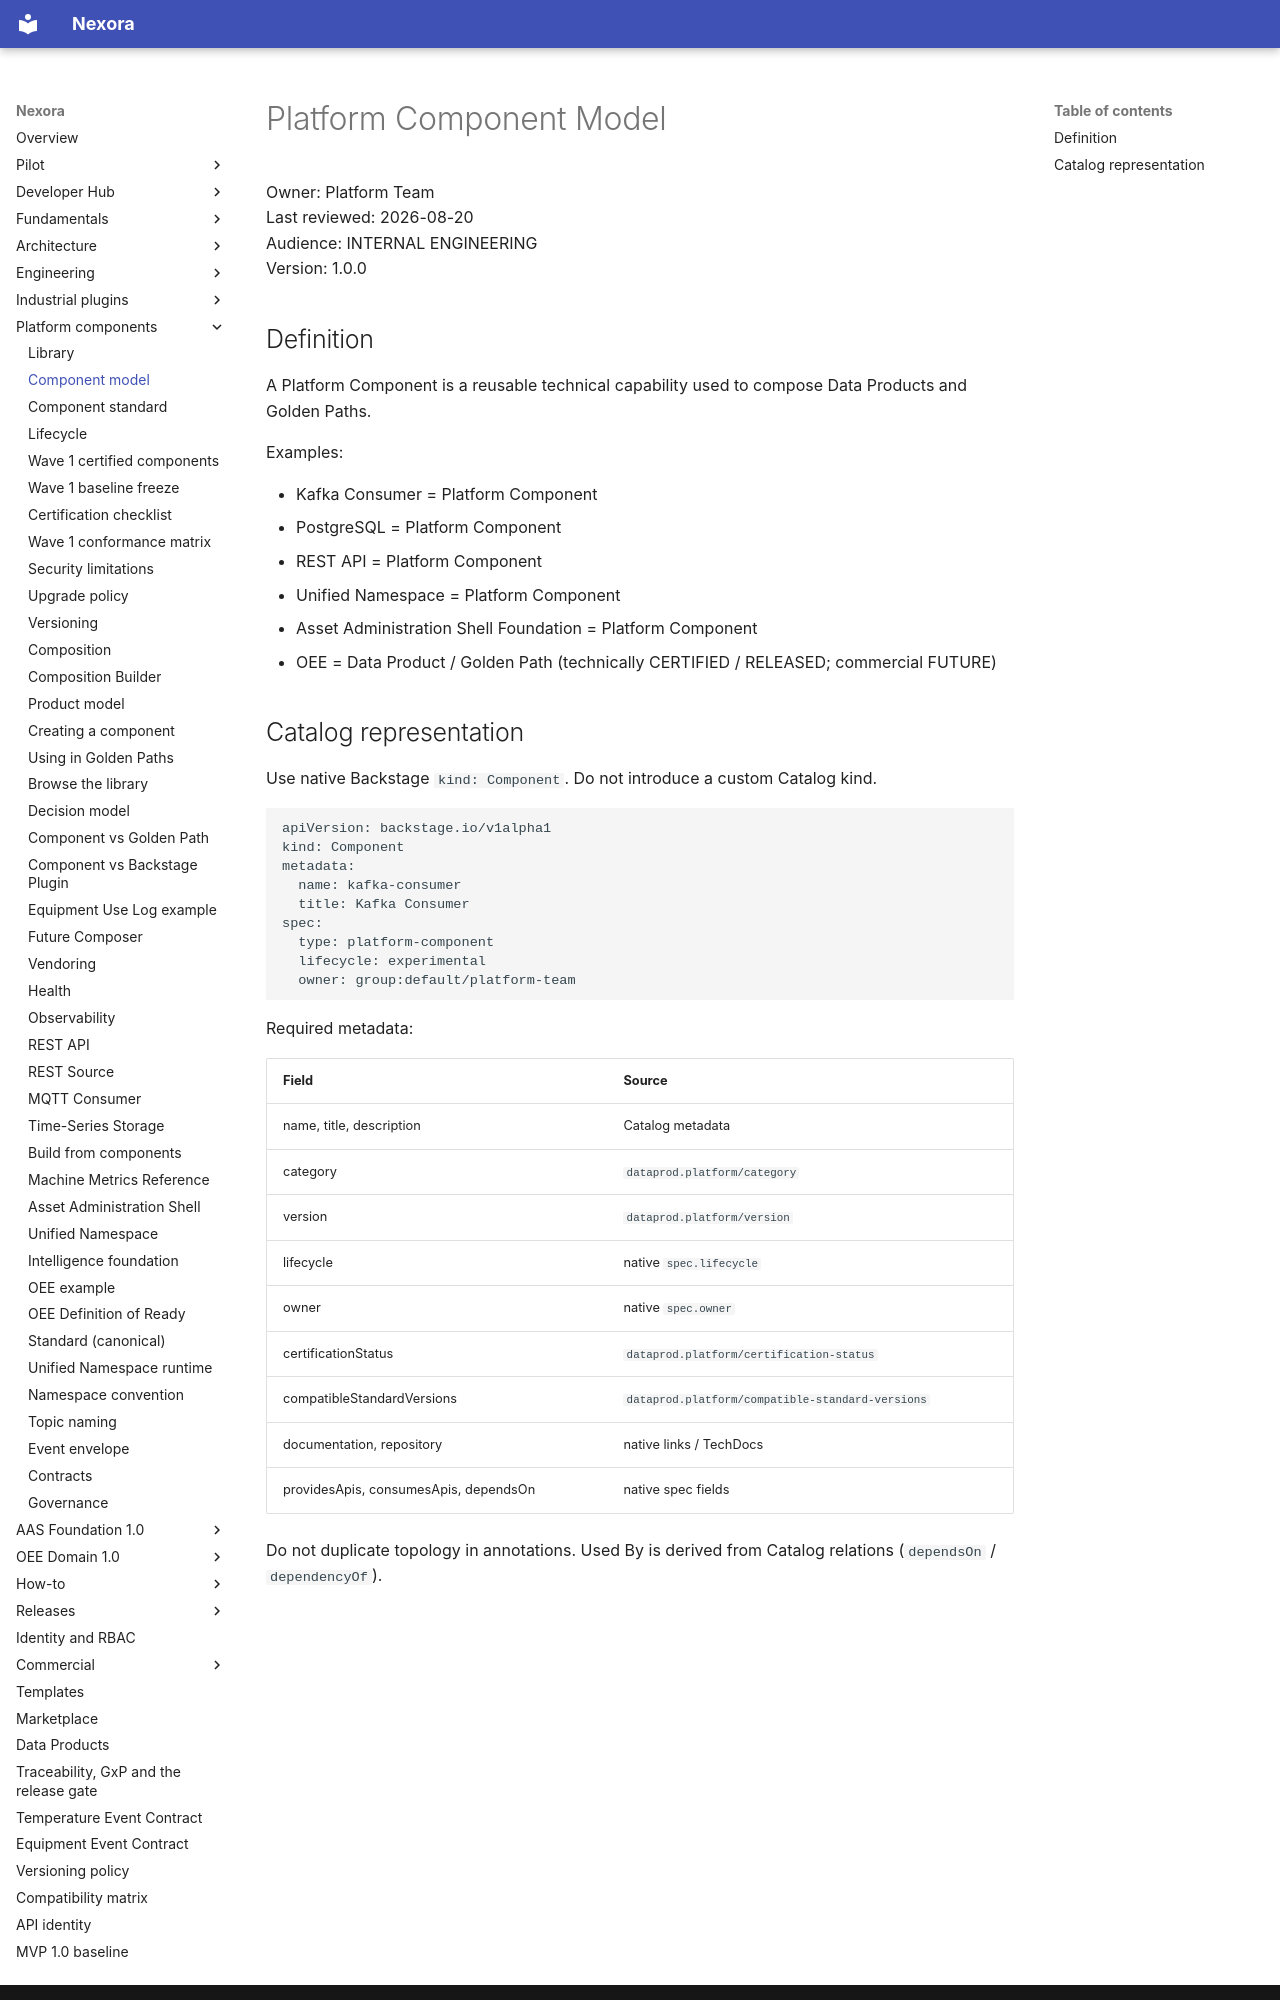

repository: pharma-data-factory/data-product-platform · page: platform-components/component-model/index.html · generator: mkdocs

# Platform Component Model

Owner: Platform Team  
Last reviewed: 2026-08-20  
Audience: INTERNAL ENGINEERING  
Version: 1.0.0

## Definition

A Platform Component is a reusable technical capability used to compose
Data Products and Golden Paths.

Examples:

- Kafka Consumer = Platform Component
- PostgreSQL = Platform Component
- REST API = Platform Component
- Unified Namespace = Platform Component
- Asset Administration Shell Foundation = Platform Component
- OEE = Data Product / Golden Path (technically CERTIFIED / RELEASED;
  commercial FUTURE)
